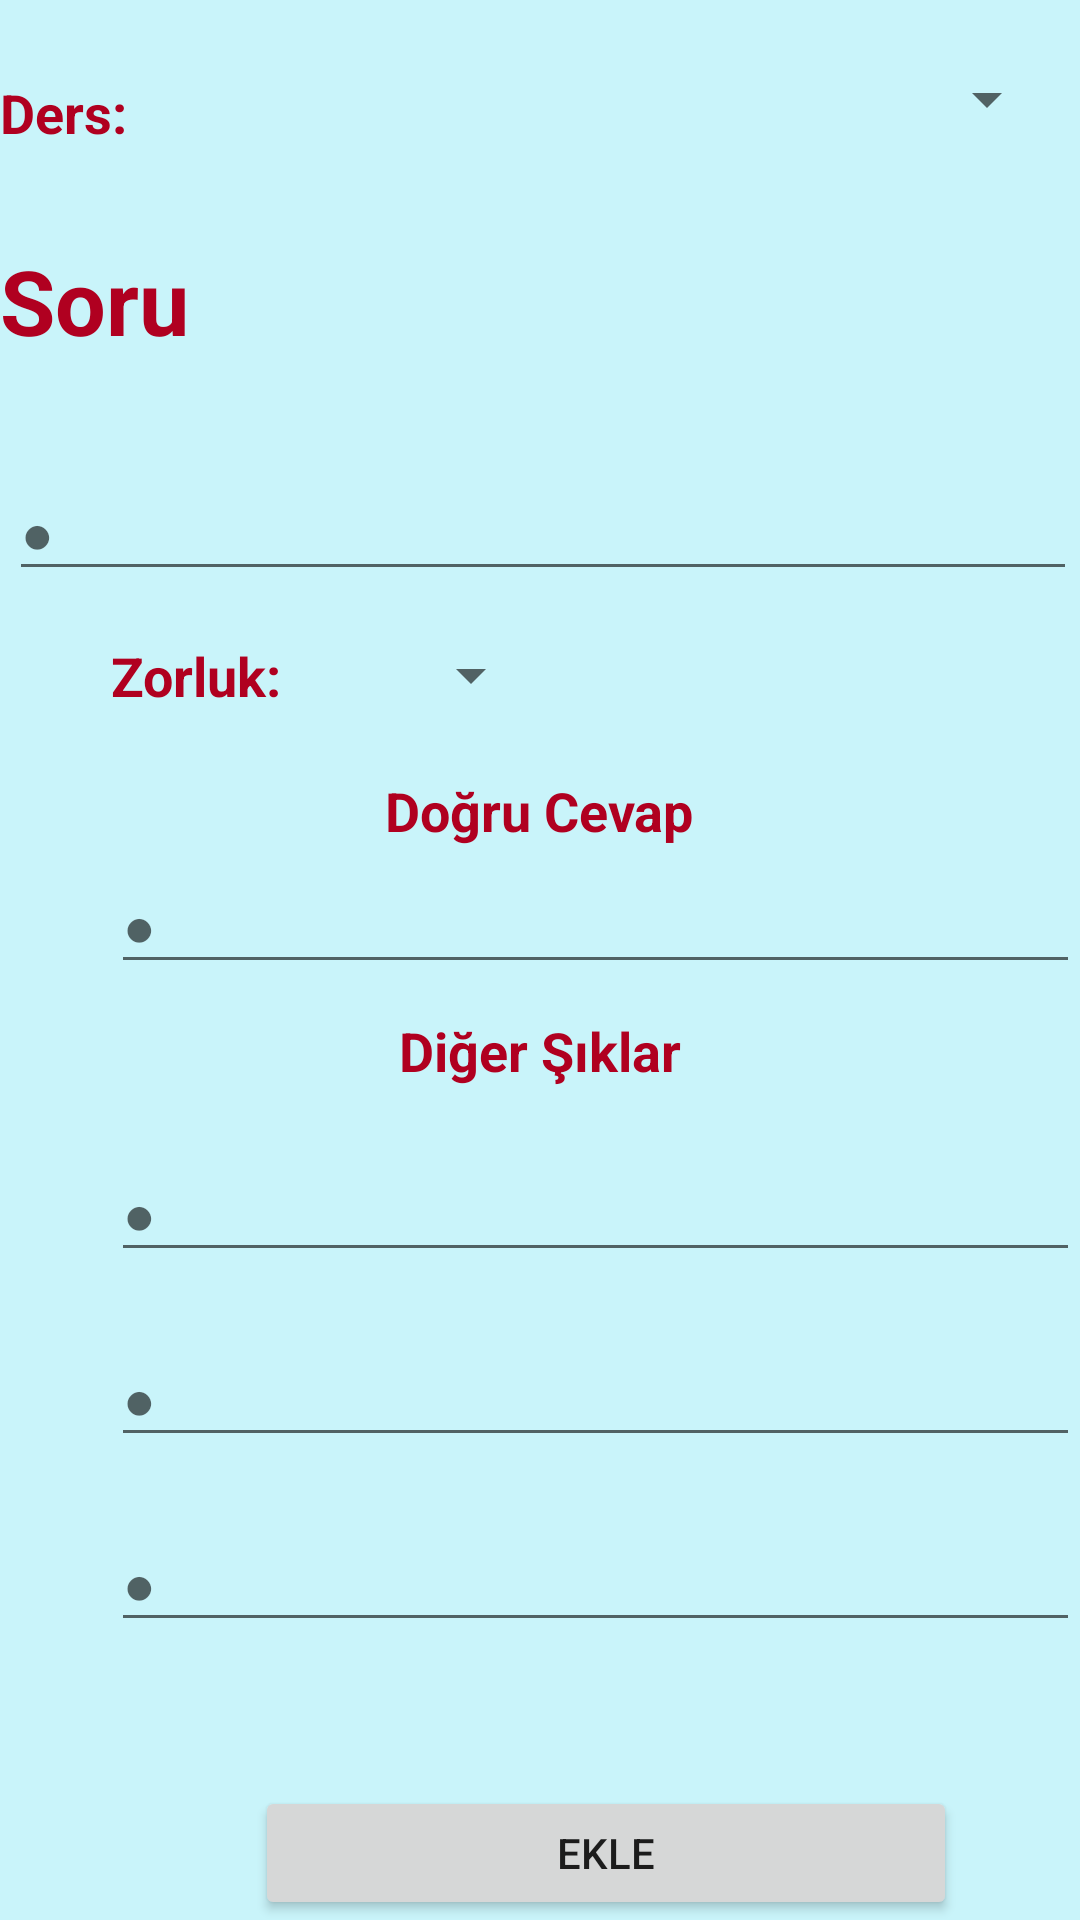

The Android layout XML behind this screen, and the referenced resources:
<!-- AndroidManifest.xml: application theme Theme.Sinav_Sistemi -->
<!-- res/layout/activity_soru_ekle.xml -->
<?xml version="1.0" encoding="utf-8"?>
<RelativeLayout xmlns:android="http://schemas.android.com/apk/res/android"
    xmlns:app="http://schemas.android.com/apk/res-auto"
    xmlns:tools="http://schemas.android.com/tools"
    android:layout_width="match_parent"
    android:layout_height="match_parent"
    android:background="#C9F4FA"
    tools:context=".SoruEkle">


    <Spinner
        android:id="@+id/spinner_ders"
        android:layout_width="331dp"
        android:layout_height="39dp"
        android:layout_above="@+id/textView19"
        android:layout_alignParentEnd="true"
        android:layout_alignParentRight="true"
        android:layout_marginEnd="7dp"
        android:layout_marginRight="7dp"
        android:layout_marginBottom="-53dp"
        android:scrollbarSize="25dp" />

    <TextView
        android:id="@+id/spinner_ders"
        android:layout_width="59dp"
        android:layout_height="wrap_content"
        android:layout_above="@+id/textView19"
        android:layout_gravity="start"
        android:layout_marginBottom="-50dp"
        android:text="Ders:"
        android:textColor="@color/design_default_color_error"
        android:textAlignment="textStart"
        android:textSize="18sp"
        android:textStyle="bold"
        tools:ignore="DuplicateIds"
        tools:layout_editor_absoluteX="6dp"
        tools:layout_editor_absoluteY="20dp" />

    <TextView
        android:id="@+id/textView19"
        android:layout_width="wrap_content"
        android:layout_height="wrap_content"
        android:layout_alignParentTop="true"
        android:layout_marginTop="80dp"
        android:text="Soru"
        android:textColor="@color/design_default_color_error"
        android:textSize="30sp"
        android:textStyle="bold"
        tools:layout_editor_absoluteX="6dp"
        tools:layout_editor_absoluteY="20dp" />

    <Spinner
        android:id="@+id/spinner_zorluk"
        android:layout_width="wrap_content"
        android:layout_height="wrap_content"
        android:layout_below="@+id/tb_ekle_soru"
        android:layout_alignStart="@+id/textView17"
        android:layout_marginStart="0dp"
        android:layout_marginTop="16dp"
        android:scrollbarSize="25dp"
        android:layout_alignLeft="@+id/textView17"
        android:layout_marginLeft="0dp" />

    <TextView
        android:id="@+id/textView16"
        android:layout_width="wrap_content"
        android:layout_height="wrap_content"
        android:layout_below="@+id/tb_ekle_soru"
        android:layout_alignStart="@+id/tb_soru_dogru_cevap"
        android:layout_marginStart="0dp"
        android:layout_marginTop="16dp"
        android:text="Zorluk:"
        android:textColor="@color/design_default_color_error"
        android:textAlignment="textStart"
        android:textSize="18sp"
        android:textStyle="bold"
        tools:layout_editor_absoluteX="6dp"
        tools:layout_editor_absoluteY="20dp"
        android:layout_alignLeft="@+id/tb_soru_dogru_cevap"
        android:layout_marginLeft="0dp"
        android:layout_gravity="start" />


    <Button
        android:id="@+id/btn_soru_ekle"
        android:layout_width="234dp"
        android:layout_height="66dp"
        android:layout_below="@+id/tb_soru_cevap3"
        android:layout_alignParentStart="true"
        android:layout_alignParentLeft="true"
        android:layout_centerHorizontal="true"
        android:layout_marginStart="85dp"
        android:layout_marginLeft="85dp"
        android:layout_marginTop="48dp"
        android:text="ekle"
        tools:layout_editor_absoluteX="138dp"
        tools:layout_editor_absoluteY="177dp" />

    <TextView
        android:id="@+id/textView18"
        android:layout_width="wrap_content"
        android:layout_height="wrap_content"
        android:layout_below="@+id/spinner_zorluk"
        android:layout_centerHorizontal="true"
        android:layout_marginTop="21dp"
        android:text="Doğru Cevap"
        android:textAlignment="textStart"
        android:textSize="18sp"
        android:textColor="@color/design_default_color_error"
        android:textStyle="bold"
        tools:layout_editor_absoluteX="6dp"
        tools:layout_editor_absoluteY="20dp"
        android:layout_gravity="start" />

    <TextView
        android:id="@+id/textView17"
        android:layout_width="wrap_content"
        android:layout_height="wrap_content"
        android:layout_below="@+id/tb_soru_dogru_cevap"
        android:layout_centerHorizontal="true"
        android:layout_marginTop="10dp"
        android:text="Diğer Şıklar"
        android:textColor="@color/design_default_color_error"
        android:textAlignment="textStart"
        android:textSize="18sp"
        android:textStyle="bold"
        tools:layout_editor_absoluteX="6dp"
        tools:layout_editor_absoluteY="20dp"
        android:gravity="start" />

    <EditText
        android:id="@+id/tb_soru_dogru_cevap"
        android:layout_width="337dp"
        android:layout_height="wrap_content"
        android:layout_below="@+id/textView18"
        android:layout_marginStart="37dp"
        android:layout_marginTop="4dp"
        android:ems="10"
        android:hint="●"
        android:inputType="textPersonName"
        android:textSize="18sp"
        tools:layout_editor_absoluteX="5dp"
        tools:layout_editor_absoluteY="91dp"
        android:layout_marginLeft="37dp" />

    <EditText
        android:id="@+id/tb_soru_cevap1"
        android:layout_width="337dp"
        android:layout_height="wrap_content"
        android:layout_below="@+id/textView17"
        android:layout_alignParentStart="true"
        android:layout_marginStart="37dp"
        android:layout_marginTop="20dp"
        android:ems="10"
        android:hint="●"
        android:inputType="textPersonName"
        android:textSize="18sp"
        tools:layout_editor_absoluteX="5dp"
        tools:layout_editor_absoluteY="91dp"
        android:layout_marginLeft="37dp"
        android:layout_alignParentLeft="true" />

    <EditText
        android:id="@+id/tb_soru_cevap2"
        android:layout_width="337dp"
        android:layout_height="wrap_content"
        android:layout_below="@+id/tb_soru_cevap1"
        android:layout_marginStart="37dp"
        android:layout_marginTop="20dp"
        android:ems="10"
        android:hint="●"
        android:inputType="textPersonName"
        android:textSize="18sp"
        tools:layout_editor_absoluteX="5dp"
        tools:layout_editor_absoluteY="91dp"
        android:layout_marginLeft="37dp" />

    <EditText
        android:id="@+id/tb_soru_cevap3"
        android:layout_width="337dp"
        android:layout_height="wrap_content"
        android:layout_below="@+id/tb_soru_cevap2"
        android:layout_marginStart="37dp"
        android:layout_marginTop="20dp"
        android:ems="10"
        android:hint="●"
        android:inputType="textPersonName"
        android:textSize="18sp"
        tools:layout_editor_absoluteX="5dp"
        tools:layout_editor_absoluteY="91dp"
        android:layout_marginLeft="37dp" />

    <EditText
        android:id="@+id/tb_ekle_soru"
        android:layout_width="410dp"
        android:layout_height="wrap_content"
        android:layout_below="@+id/textView19"
        android:layout_alignParentStart="true"
        android:layout_alignParentLeft="true"
        android:layout_marginStart="3dp"
        android:layout_marginLeft="3dp"
        android:layout_marginTop="35dp"
        android:layout_marginEnd="1dp"
        android:ems="10"
        android:hint="●"
        android:inputType="textPersonName"
        tools:layout_editor_absoluteX="5dp"
        tools:layout_editor_absoluteY="91dp"
        android:layout_marginRight="1dp" />


</RelativeLayout>
<!-- resources referenced by this layout -->
<resources>
  <style name="Theme.Sinav_Sistemi" parent="Theme.MaterialComponents.DayNight.DarkActionBar">
          
          <item name="colorPrimary">@color/purple_500</item>
          <item name="colorPrimaryVariant">@color/purple_700</item>
          <item name="colorOnPrimary">@color/white</item>
          
          <item name="colorSecondary">@color/teal_200</item>
          <item name="colorSecondaryVariant">@color/teal_700</item>
          <item name="colorOnSecondary">@color/black</item>
          
          <item name="android:statusBarColor" tools:targetApi="l">?attr/colorPrimaryVariant</item>
          
      </style>
  <color name="purple_500">#FF6200EE</color>
  <color name="purple_700">#FF3700B3</color>
  <color name="white">#FFFFFFFF</color>
  <color name="teal_200">#FF03DAC5</color>
  <color name="teal_700">#FF018786</color>
  <color name="black">#FF000000</color>
</resources>
